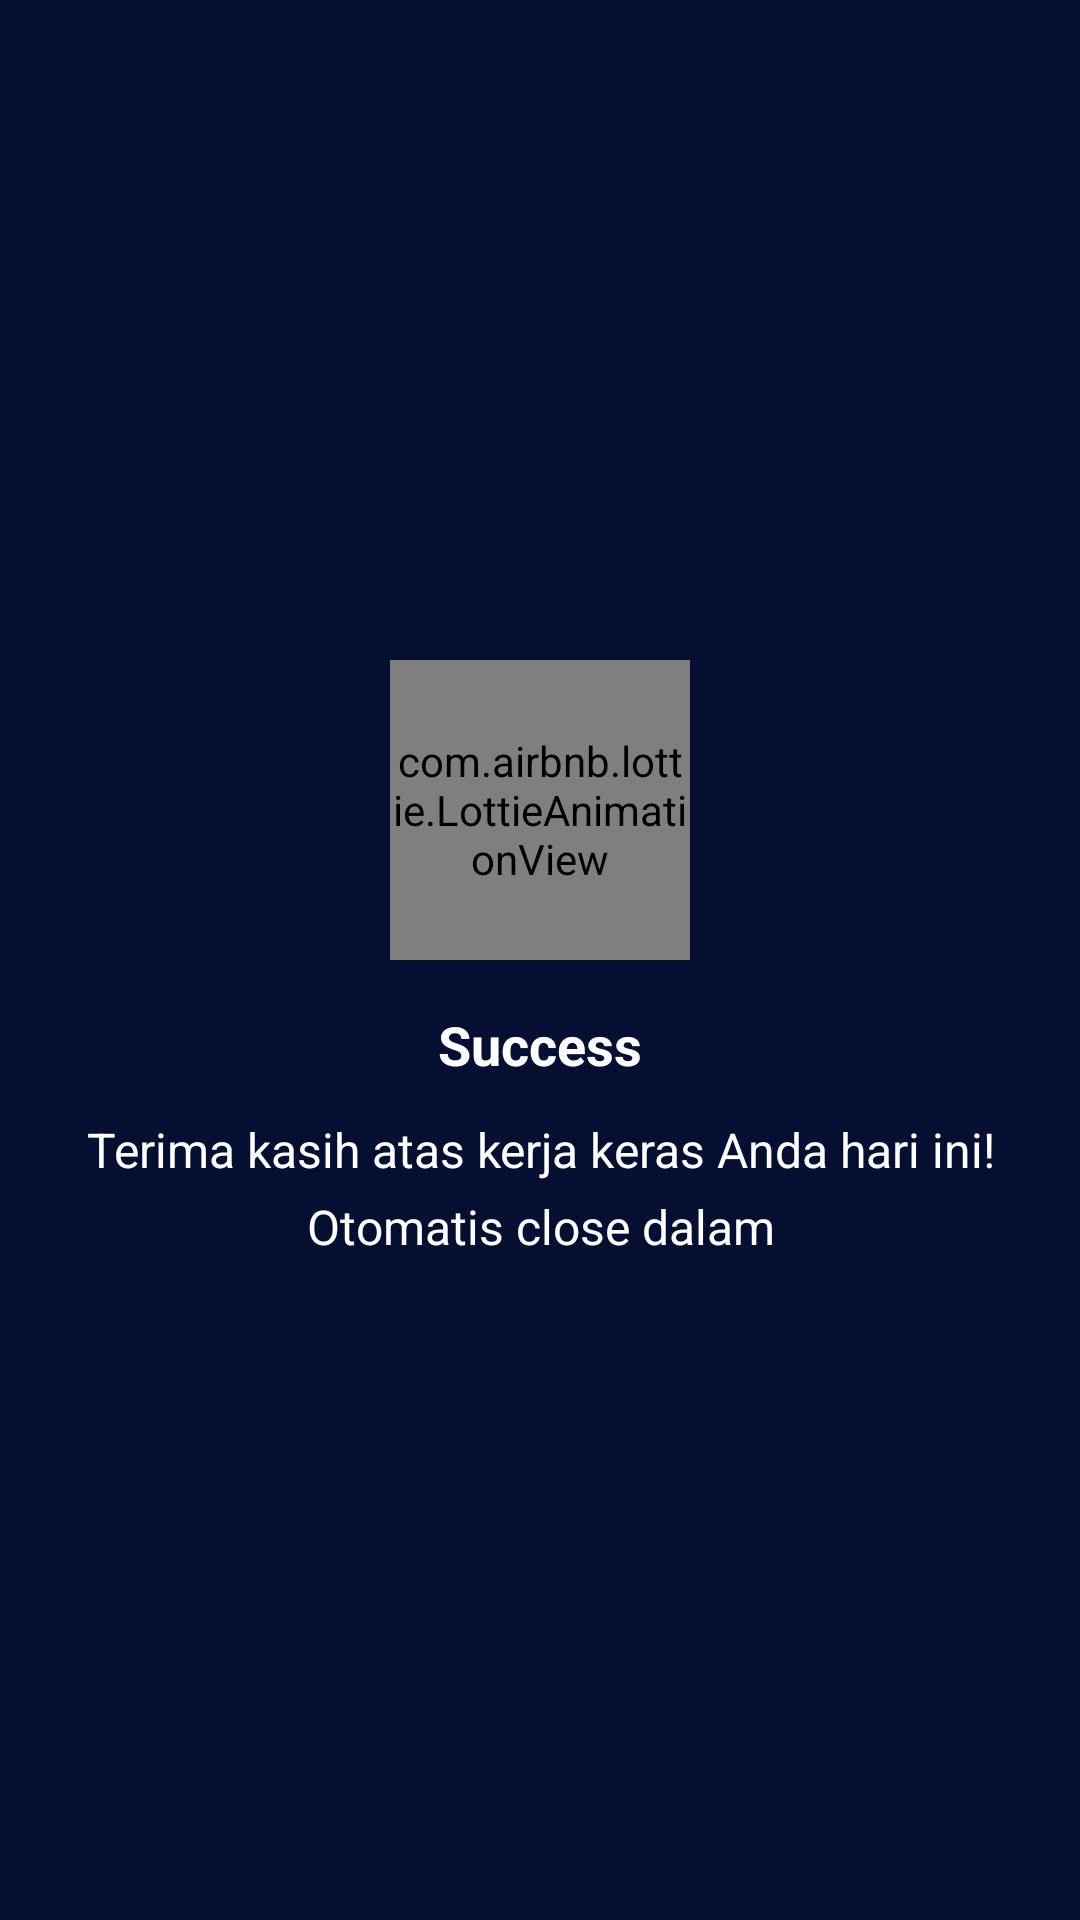

Layout XML and referenced resources for this Android screen:
<!-- AndroidManifest.xml: application theme Theme.HRMApps -->
<!-- res/layout/dialog_checkout_result.xml -->
<?xml version="1.0" encoding="utf-8"?>
<LinearLayout xmlns:android="http://schemas.android.com/apk/res/android"
    android:layout_width="wrap_content"
    android:layout_height="wrap_content"
    xmlns:app="http://schemas.android.com/apk/res-auto"
    android:orientation="vertical"
    android:padding="24dp"
    android:background="@color/primary_dark_second"
    android:elevation="8dp"
    android:gravity="center">


    <com.airbnb.lottie.LottieAnimationView
        android:id="@+id/ivStatusIcon"
        android:layout_width="100dp"
        android:layout_height="100dp"
        app:lottie_autoPlay="true"
        app:lottie_loop="true"
        app:lottie_speed="1.0"
        android:layout_marginBottom="16dp"
        app:lottie_rawRes="@raw/success"/>

    <TextView
        android:id="@+id/tvStatusMessage"
        android:layout_width="wrap_content"
        android:layout_height="wrap_content"
        android:text="Success"
        android:textSize="18dp"
        android:textColor="@android:color/white"
        android:gravity="center"
        android:layout_marginBottom="8dp"
        android:textStyle="bold" />

    <TextView
        android:id="@+id/tvDetailedMessage"
        android:layout_width="wrap_content"
        android:layout_height="wrap_content"
        android:text="Terima kasih atas kerja keras Anda hari ini!"
        android:textSize="16dp"
        android:textColor="@android:color/white"
        android:gravity="center"
        android:layout_marginTop="4dp" />
    <TextView
        android:id="@+id/tvClose"
        android:layout_width="match_parent"
        android:layout_height="wrap_content"
        android:text="Otomatis close dalam"
        android:textSize="16dp"
        android:textColor="@android:color/white"
        android:gravity="center"
        android:layout_marginTop="4dp" />

</LinearLayout>
<!-- resources referenced by this layout -->
<resources>
  <color name="primary_dark_second">#050F32</color>
  <style name="Theme.HRMApps" parent="Base.Theme.HRMApps" />
  <style name="Base.Theme.HRMApps" parent="Theme.Material3.DayNight.NoActionBar">
          <item name="android:statusBarColor">#011753</item>
          
          
      </style>
</resources>
